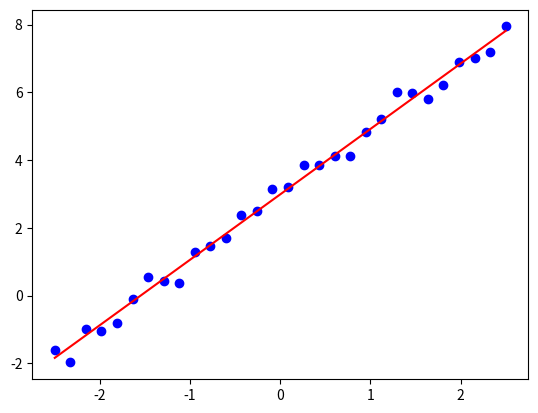
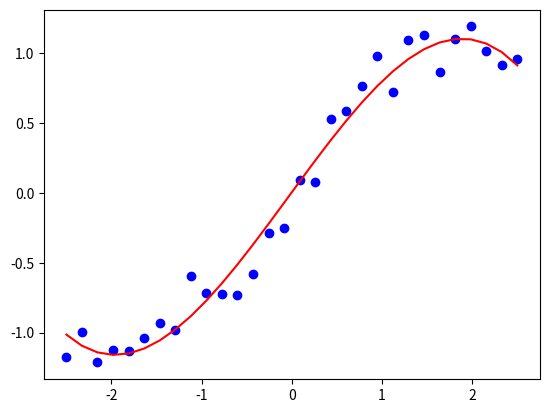
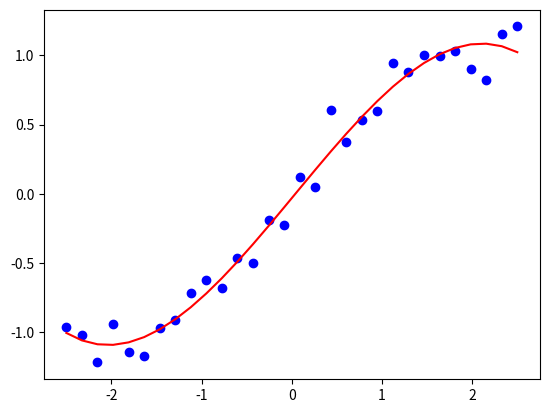
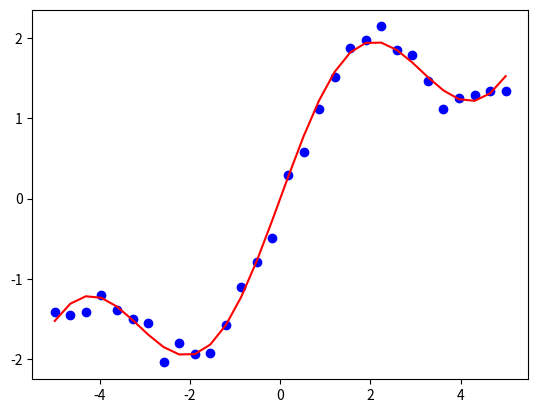

The matplotlib source for these figures, in order:
import numpy as np
import matplotlib.pyplot as plt

n = 30
x = np.linspace(-2.5, 2.5, n)
noise = np.random.rand(n) - 0.5
y = 2.0 * x + 3.0 + noise

A = np.column_stack((np.ones(n), x))
AT = np.transpose(A)
b, m = np.linalg.solve(AT @ A, np.dot(AT, y))
print(m, b)

plt.figure()
plt.plot(x, y, 'bo')
plt.plot(x, m * x + b, 'r-')
plt.show()

import numpy as np
import matplotlib.pyplot as plt

n = 30
x = np.linspace(-2.5, 2.5, n)
noise = 0.5 * np.random.rand(n) - 0.25
y = np.tanh(x) + noise

A = np.column_stack((np.ones(n), x, x**2, x**3))
AT = np.transpose(A)
p = np.linalg.solve(AT @ A, np.dot(AT, y))
print(p)

plt.figure()
plt.plot(x, y, 'bo')
plt.plot(x, np.dot(A, p), 'r-')
plt.show()

import numpy as np
import matplotlib.pyplot as plt

n = 30
x = np.linspace(-2.5, 2.5, n)
noise = 0.5 * np.random.rand(n) - 0.25
y = np.tanh(x) + noise

degree = 3
p = np.polyfit(x, y, degree)
print(p)

plt.figure()
plt.plot(x, y, 'bo')
plt.plot(x, np.polyval(p, x), 'r-')
plt.show()

import numpy as np
import matplotlib.pyplot as plt

n = 30
x = np.linspace(-5.0, 5.0, n)
noise = 0.5 * np.random.rand(n) - 0.25
y = np.sin(x) + 0.5 * x + noise

A = np.column_stack((np.sin(x), x))
AT = np.transpose(A)
p = np.linalg.solve(AT @ A, np.dot(AT, y))
print(p)

plt.figure()
plt.plot(x, y, 'bo')
plt.plot(x, np.dot(A, p), 'r-')
plt.show()